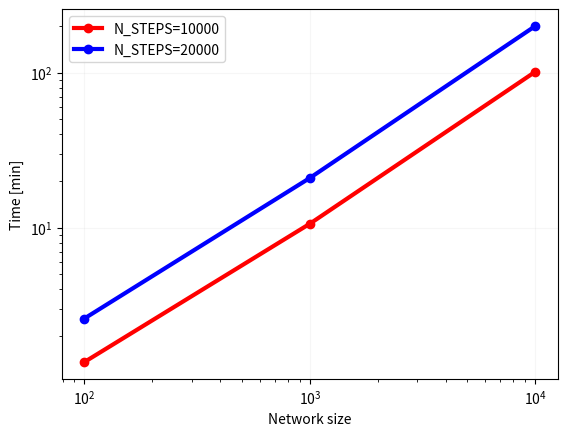

Python code for this plot:
import numpy as np
import matplotlib.pyplot as plt

if __name__ == '__main__':
    N = [100, 1000, 10000]
    t1 = np.array([977.13, 7633.74, 73122.74])  # N_STEPS = 10000
    t2 = np.array([1865.90, 15072.08, 144255.00])  # N_STEPS = 20000
    t1 /= 12  # number of realizations / parameters
    t2 /= 12
    t1 /= 60  # in minutes
    t2 /= 60

    plt.grid(alpha=0.1)
    plt.plot(N, t1, 'o-', label='N_STEPS=10000', linewidth=3, color='red')
    plt.plot(N, t2, 'o-', label='N_STEPS=20000', linewidth=3, color='blue')
    plt.ylabel('Time [min]')
    plt.xlabel('Network size')
    plt.xscale('log')
    plt.yscale('log')
    plt.legend()
    # plt.savefig('measure_time_simulation_results.pdf', bbox_inches='tight')
    plt.show()
